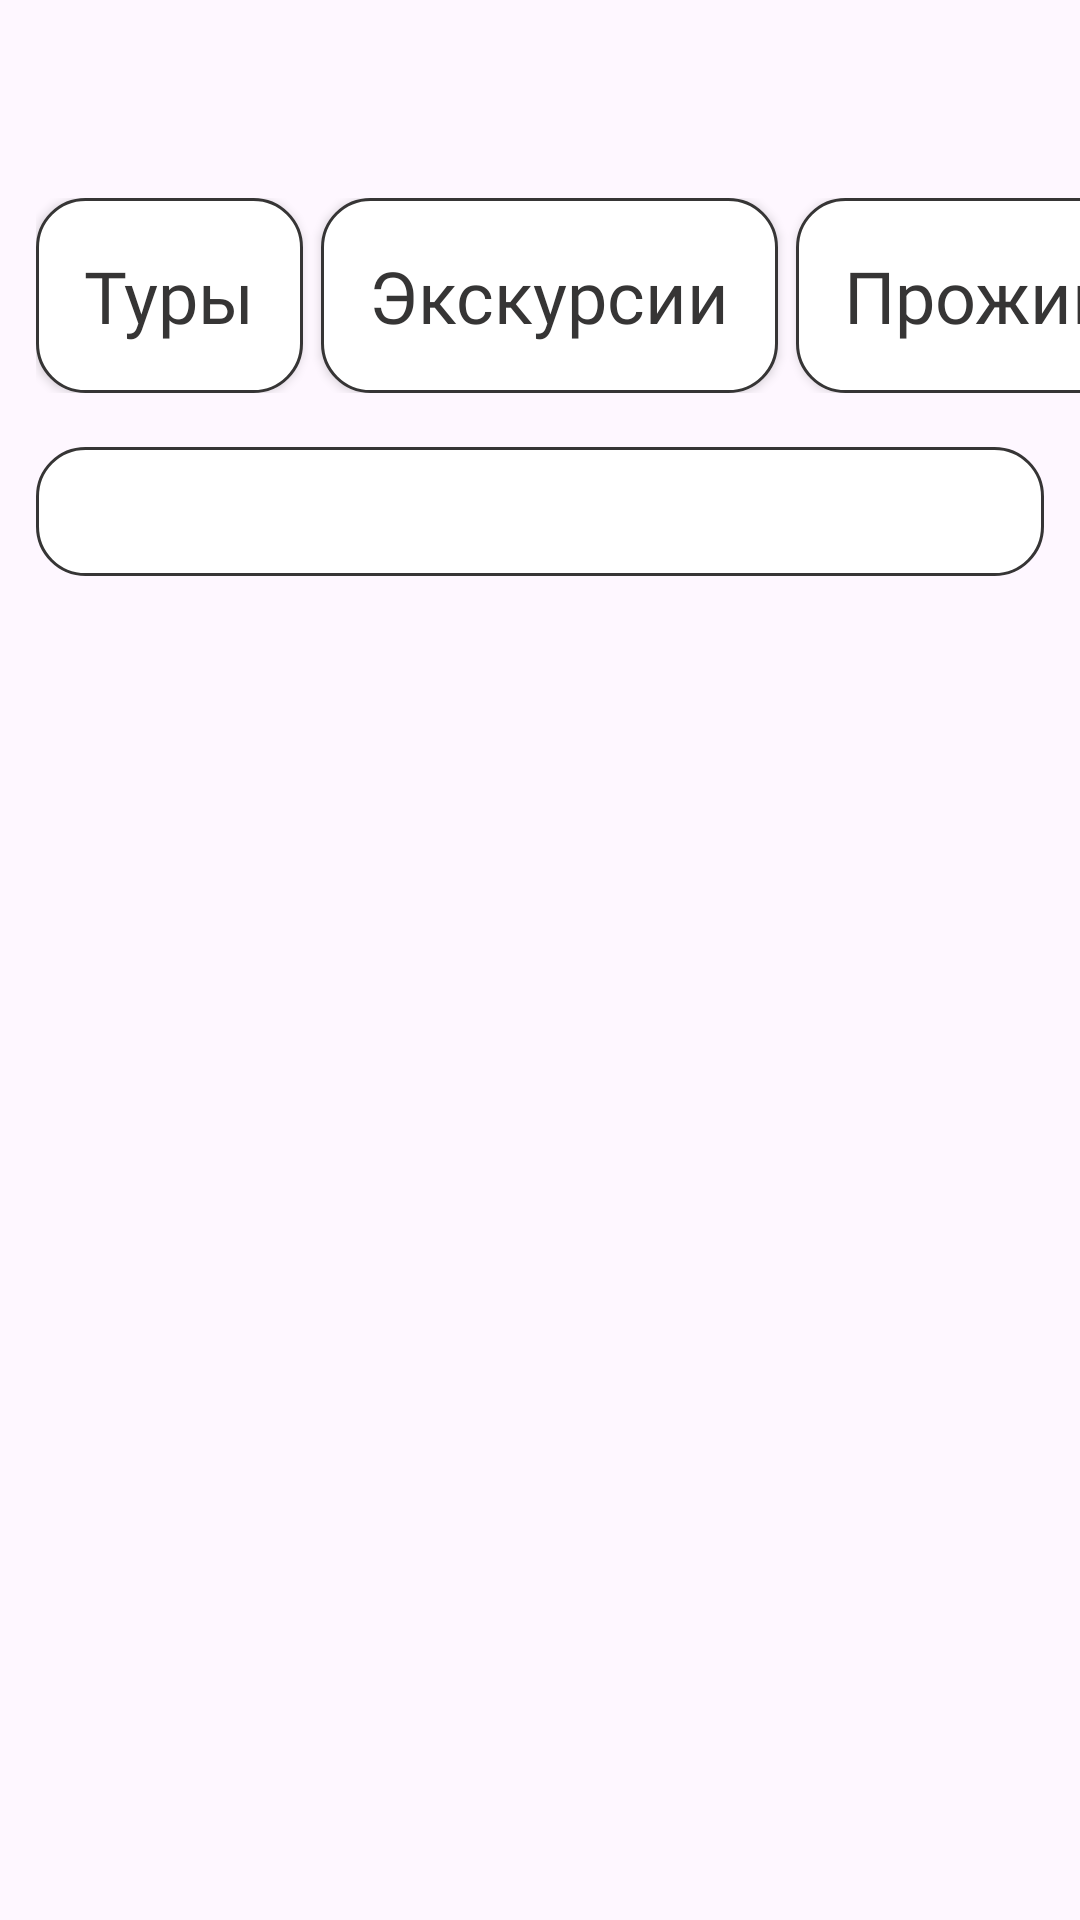

Here is an Android app screen rendered from its layout file. Give the layout XML and the strings, colors and styles it references.
<!-- AndroidManifest.xml: application theme Theme.CreatePlanetApp -->
<!-- res/layout/fragment_catalog.xml -->
<?xml version="1.0" encoding="utf-8"?>
<LinearLayout xmlns:android="http://schemas.android.com/apk/res/android"
    xmlns:tools="http://schemas.android.com/tools"
    android:layout_width="match_parent"
    android:layout_height="match_parent"
    android:orientation="vertical"
    tools:context=".Catalog">

    <HorizontalScrollView
        android:layout_width="match_parent"
        android:layout_height="65dp"
        android:layout_marginStart="12dp"
        android:layout_marginTop="66dp"
        android:scrollbars="none">

        <LinearLayout
            android:layout_width="wrap_content"
            android:layout_height="match_parent"
            android:orientation="horizontal">

            <android.widget.Button
                android:layout_width="wrap_content"
                android:layout_height="match_parent"
                android:layout_marginEnd="6dp"
                android:background="@drawable/shape_catalog_buttons"
                android:fontFamily="@font/kazimir_text_regular"
                android:padding="16dp"
                android:text="@string/catalog_button_tours"
                android:textAllCaps="false"
                android:textColor="#363535"
                android:textSize="24sp" />

            <android.widget.Button
                android:layout_width="wrap_content"
                android:layout_height="match_parent"
                android:layout_marginEnd="6dp"
                android:background="@drawable/shape_catalog_buttons"
                android:fontFamily="@font/kazimir_text_regular"
                android:padding="16dp"
                android:text="@string/catalog_button_excursions"
                android:textAllCaps="false"
                android:textColor="#363535"
                android:textSize="24sp" />

            <android.widget.Button
                android:layout_width="wrap_content"
                android:layout_height="match_parent"
                android:layout_marginEnd="6dp"
                android:background="@drawable/shape_catalog_buttons"
                android:fontFamily="@font/kazimir_text_regular"
                android:padding="16dp"
                android:text="@string/catalog_button_residency"
                android:textAllCaps="false"
                android:textColor="#363535"
                android:textSize="24sp" />

            <android.widget.Button
                android:layout_width="wrap_content"
                android:layout_height="match_parent"
                android:layout_marginEnd="6dp"
                android:background="@drawable/shape_catalog_buttons"
                android:fontFamily="@font/kazimir_text_regular"
                android:padding="16dp"
                android:text="@string/catalog_button_services"
                android:textAllCaps="false"
                android:textColor="#363535"
                android:textSize="24sp" />

        </LinearLayout>
    </HorizontalScrollView>


    <Spinner
        android:id="@+id/catalog_options_spinner"
        android:layout_width="match_parent"
        android:layout_height="43dp"
        android:layout_marginStart="12dp"
        android:layout_marginTop="18dp"
        android:layout_marginEnd="12dp"
        android:background="@drawable/shape_catalog_buttons" />


</LinearLayout>
<!-- resources referenced by this layout -->
<resources>
  <!-- drawable shape_catalog_buttons (drawable) -->
  <?xml version="1.0" encoding="utf-8"?>
  <shape xmlns:android="http://schemas.android.com/apk/res/android">
      <stroke android:width="1dp" android:color="#363535"/>
      <solid android:color="#FFFFFF"/>
      <corners android:radius="16dp"/>
  </shape>
  <string name="catalog_button_excursions">Экскурсии</string>
  <string name="catalog_button_residency">Проживание</string>
  <string name="catalog_button_services">Услуги</string>
  <string name="catalog_button_tours">Туры</string>
  <style name="Theme.CreatePlanetApp" parent="Base.Theme.CreatePlanetApp" />
  <style name="Base.Theme.CreatePlanetApp" parent="Theme.Material3.DayNight.NoActionBar">
          <item name="colorPrimary">@color/black</item>
          <item name="backgroundColor">@color/white</item>
      </style>
  <color name="black">#FF000000</color>
  <color name="white">#FFFFFFFF</color>
</resources>
